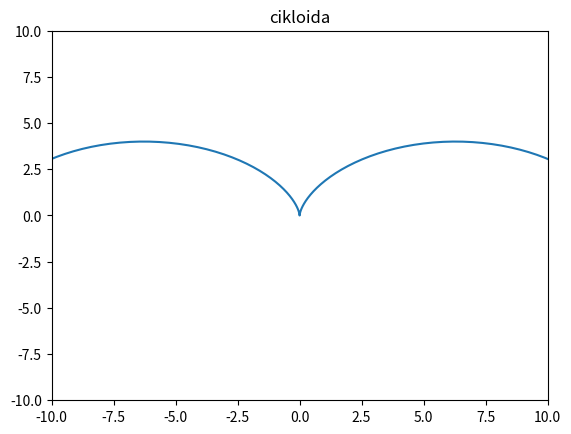

This chart was generated by the following Python code:
import numpy as np
import matplotlib.pyplot as plt 
def cikl(R=2, t=1, title='cikloida' ):
    t = np.arange(-2*np.pi, 2*np.pi, 0.1)
    x = R*(t - np.sin(t))
    y = R*(1 - np.cos(t))
    plt.plot(x,y)
    plt.xlim(-10,10)
    plt.ylim(-10,10)
    plt.title(title)
    plt.show()
cikl()
 
